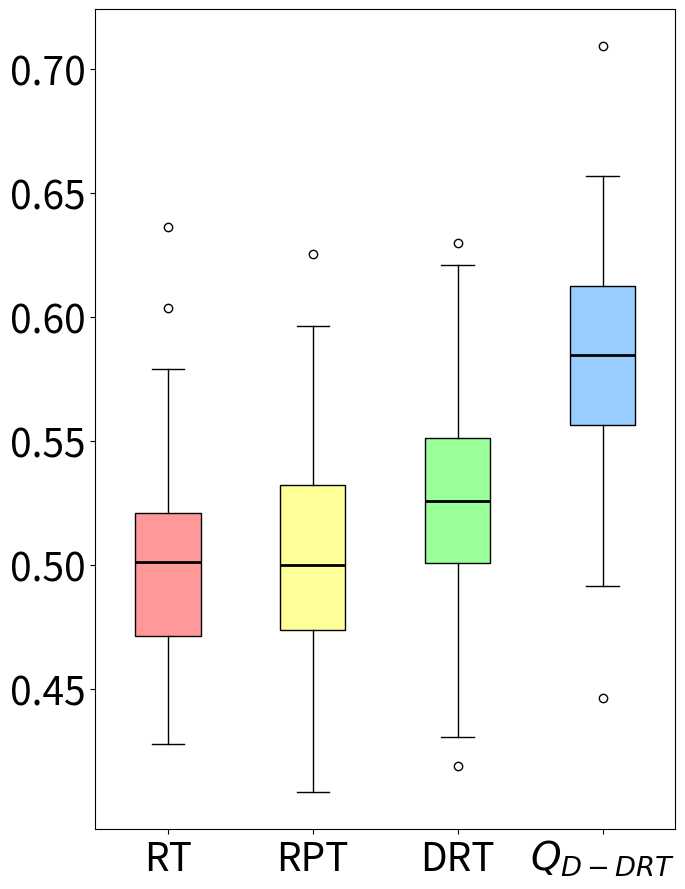

The script that saved this image:
import matplotlib.pyplot as plt
import statistics

# 数据部分
data1 = [0.6034433962264151, 0.5008333333333334, 0.4679716981132076, 0.5165625, 0.5149074074074075, 0.43170138888888887, 0.5292307692307693, 0.5692796610169492, 0.5275, 0.4710151515151515, 0.48603174603174604, 0.5157738095238095, 0.6362037037037037, 0.44017295597484274, 0.48524509803921567, 0.48056060606060613, 0.5044444444444445, 0.4510833333333334, 0.44715408805031454, 0.5136515151515152, 0.4980555555555556, 0.5036635220125786, 0.49576530612244896, 0.5084000000000001, 0.4603484848484849, 0.53125, 0.5422619047619047, 0.48105345911949693, 0.4749149659863946, 0.50625, 0.550409090909091, 0.4582142857142857, 0.4278333333333334, 0.46047872340425533, 0.4677011494252874, 0.4386904761904762, 0.43676282051282056, 0.5257513661202186, 0.5136309523809525, 0.4739, 0.4587333333333333, 0.5116071428571428, 0.5217372881355932, 0.512962962962963, 0.49227564102564103, 0.4554320987654321, 0.4890536723163842, 0.5016666666666667, 0.49698148148148147, 0.4929088050314465, 0.462625786163522, 0.47798148148148145, 0.5370666666666667, 0.47137820512820516, 0.5327380952380952, 0.5110507246376812, 0.5791326530612245, 0.5208898305084746, 0.5077469135802469, 0.5200320512820513, 0.5163679245283018, 0.46665151515151515, 0.4641666666666667, 0.5435277777777777, 0.5715705128205129, 0.4558333333333333, 0.5277666666666666, 0.48354166666666665, 0.49501633986928106, 0.5041666666666668, 0.5079807692307693, 0.485, 0.5419736842105264, 0.43500000000000005, 0.5377121212121213, 0.5184090909090909, 0.5216666666666666, 0.4813297872340426, 0.541436170212766, 0.49617283950617286]  # 第一段数据
data2 = [0.5319540229885057, 0.4784929078014185, 0.5577298850574713, 0.474234693877551, 0.5328086419753086, 0.4740503875968992, 0.47691358024691355, 0.4803333333333334, 0.4649, 0.5455128205128205, 0.5244551282051283, 0.48513157894736847, 0.4375, 0.5880555555555556, 0.5102551020408164, 0.49547872340425536, 0.49644557823129254, 0.5535666666666667, 0.4965705128205128, 0.5084803921568627, 0.5318181818181819, 0.5119897959183674, 0.516748366013072, 0.4480459770114943, 0.4716666666666667, 0.47404320987654325, 0.5392460317460318, 0.5002272727272727, 0.5152906976744186, 0.47416666666666674, 0.4706597222222222, 0.4967424242424242, 0.5544512195121951, 0.5168537414965987, 0.5947619047619047, 0.4726960784313725, 0.5143478260869566, 0.40862318840579714, 0.5018333333333334, 0.46001700680272106, 0.522463768115942, 0.5320833333333334, 0.4716666666666667, 0.49985507246376815, 0.4666843971631206, 0.5378333333333333, 0.5965079365079365, 0.49151234567901236, 0.5603472222222222, 0.5153666666666666, 0.4865476190476191, 0.5397826086956522, 0.6254674796747968, 0.4576136363636364, 0.46829861111111115, 0.4950862068965517, 0.5389705882352941, 0.5626515151515151, 0.4997380952380952, 0.4930416666666667, 0.43001700680272115, 0.47239795918367344, 0.42837719298245613, 0.5336437908496733, 0.5357748538011696, 0.48424242424242425, 0.527283950617284, 0.4498333333333333, 0.5309333333333334, 0.43036821705426354, 0.5845952380952381, 0.4638141025641026, 0.5443926553672317, 0.4347868217054264, 0.43680817610062894, 0.5317592592592593, 0.49968390804597707, 0.54525, 0.4834126984126984, 0.5241666666666667]  # 第二段数据
data4 = [0.546578631452581, 0.6101183330475047, 0.6059736938253562, 0.614, 0.5400353825740822, 0.5777478991596638, 0.5144604376404027, 0.5768084553408992, 0.6131874531991014, 0.5521189120809614, 0.618351856871781, 0.4465224387627391, 0.49134363422788474, 0.568172268907563, 0.6420079610791685, 0.6364116780732911, 0.5274807795458609, 0.5979426253259925, 0.5788235294117647, 0.6138424600609474, 0.5068415244885833, 0.6199602421613807, 0.5140496648097441, 0.5969549109966568, 0.5857685009487665, 0.6338060224089637, 0.5786262331019365, 0.5784313725490196, 0.5658172946597995, 0.5310291858678955, 0.5838603482630165, 0.7090470230645449, 0.5555683325961964, 0.5728466386554623, 0.6245751633986928, 0.5931446262715612, 0.5594024276377217, 0.5890231092436975, 0.6078031212484993, 0.5695592522723375, 0.5916331750091341, 0.6211834733893558, 0.5663865546218487, 0.6195378151260504, 0.6567778626602156, 0.5324250912486206, 0.5427521008403362, 0.5994604157452454, 0.587823700908935, 0.5860718755587342]
data3 = [0.5621388888888889, 0.525828125, 0.5266621621621622, 0.5048385416666668, 0.528, 0.613154970760234, 0.48887908496732024, 0.5710277777777778, 0.5754848484848485, 0.5282005649717515, 0.4450630630630631, 0.5166717171717172, 0.5177407407407407, 0.525, 0.43080769230769234, 0.46075, 0.5387288557213931, 0.5812777777777778, 0.5119576271186441, 0.5464883040935673, 0.5532152777777778, 0.510546511627907, 0.5268333333333334, 0.5070537634408603, 0.5258071895424837, 0.5065833333333334, 0.5161944444444445, 0.5115000000000001, 0.4576617647058824, 0.5659550264550265, 0.5812708333333333, 0.47552777777777777, 0.49476515151515155, 0.5543870056497175, 0.4937820512820513, 0.5296543209876544, 0.539437106918239, 0.5011919191919192, 0.5084473684210526, 0.5203695652173913, 0.45485087719298245, 0.6209722222222223, 0.5507573099415205, 0.5486056910569106, 0.47668579234972686, 0.5783141025641027, 0.4999569892473119, 0.5139298245614036, 0.47920588235294126, 0.5735112994350283, 0.48566071428571433, 0.43988690476190484, 0.5056587700406796, 0.5816052631578948, 0.49868604651162796, 0.4190454545454546, 0.5334130434782609, 0.554212643678161, 0.5170730994152047, 0.5571149425287357, 0.5297678571428571, 0.5043697916666667, 0.5224239766081872, 0.6296724137931035, 0.5308513513513514, 0.5864387755102042, 0.49559375000000006, 0.5649074074074074, 0.5397040816326532, 0.5645490196078432, 0.5975246913580247, 0.5035123456790124, 0.543493710691824, 0.5399093567251462, 0.5270520833333333, 0.4922575757575758, 0.46102173913043476, 0.5300434782608696, 0.5338703703703703, 0.4541666666666667]  # 第四段数据

# 计算方差
variance1 = statistics.variance(data1)
variance2 = statistics.variance(data2)
variance3 = statistics.variance(data3)
variance4 = statistics.variance(data4)

# 打印方差值
print("Data1 Variance:", variance1)
print("Data2 Variance:", variance2)
print("Data3 Variance:", variance3)
print("Data4 Variance:", variance4)

mean1 = statistics.mean(data1)
mean2 = statistics.mean(data2)
mean3 = statistics.mean(data3)
mean4 = statistics.mean(data4)

# 打印平均值
print("Data1 Mean:", mean1)
print("Data2 Mean:", mean2)
print("Data3 Mean:", mean3)
print("Data4 Mean:", mean4)

# 创建箱线图，设置图形大小为6x9英寸
fig, ax = plt.subplots(figsize=(7,9))

# 绘制箱线图，设置patch_artist=True以允许填充箱体颜色
bp = ax.boxplot([data1, data2, data3, data4], patch_artist=True, medianprops=dict(color='black', linewidth=2))

# 自定义每个箱体的颜色
colors = ['#FF9999', '#FFFF99', '#99FF99', '#99CCFF']
for patch, color in zip(bp['boxes'], colors):
    patch.set_facecolor(color)

# 设置x轴和y轴的标签，增大字体大小
ax.set_xticklabels(['RT', 'RPT', 'DRT', '$Q_{D-DRT}$'], fontsize=28)
ax.tick_params(axis='y', labelsize=28)  # 增大y轴字体大小

# 设置y轴的具体刻度值
ax.set_yticks([0.45, 0.5, 0.55,0.6,0.65,0.7])

plt.tight_layout()
# 关闭坐标轴的网格线
ax.grid(False)

plt.show()
